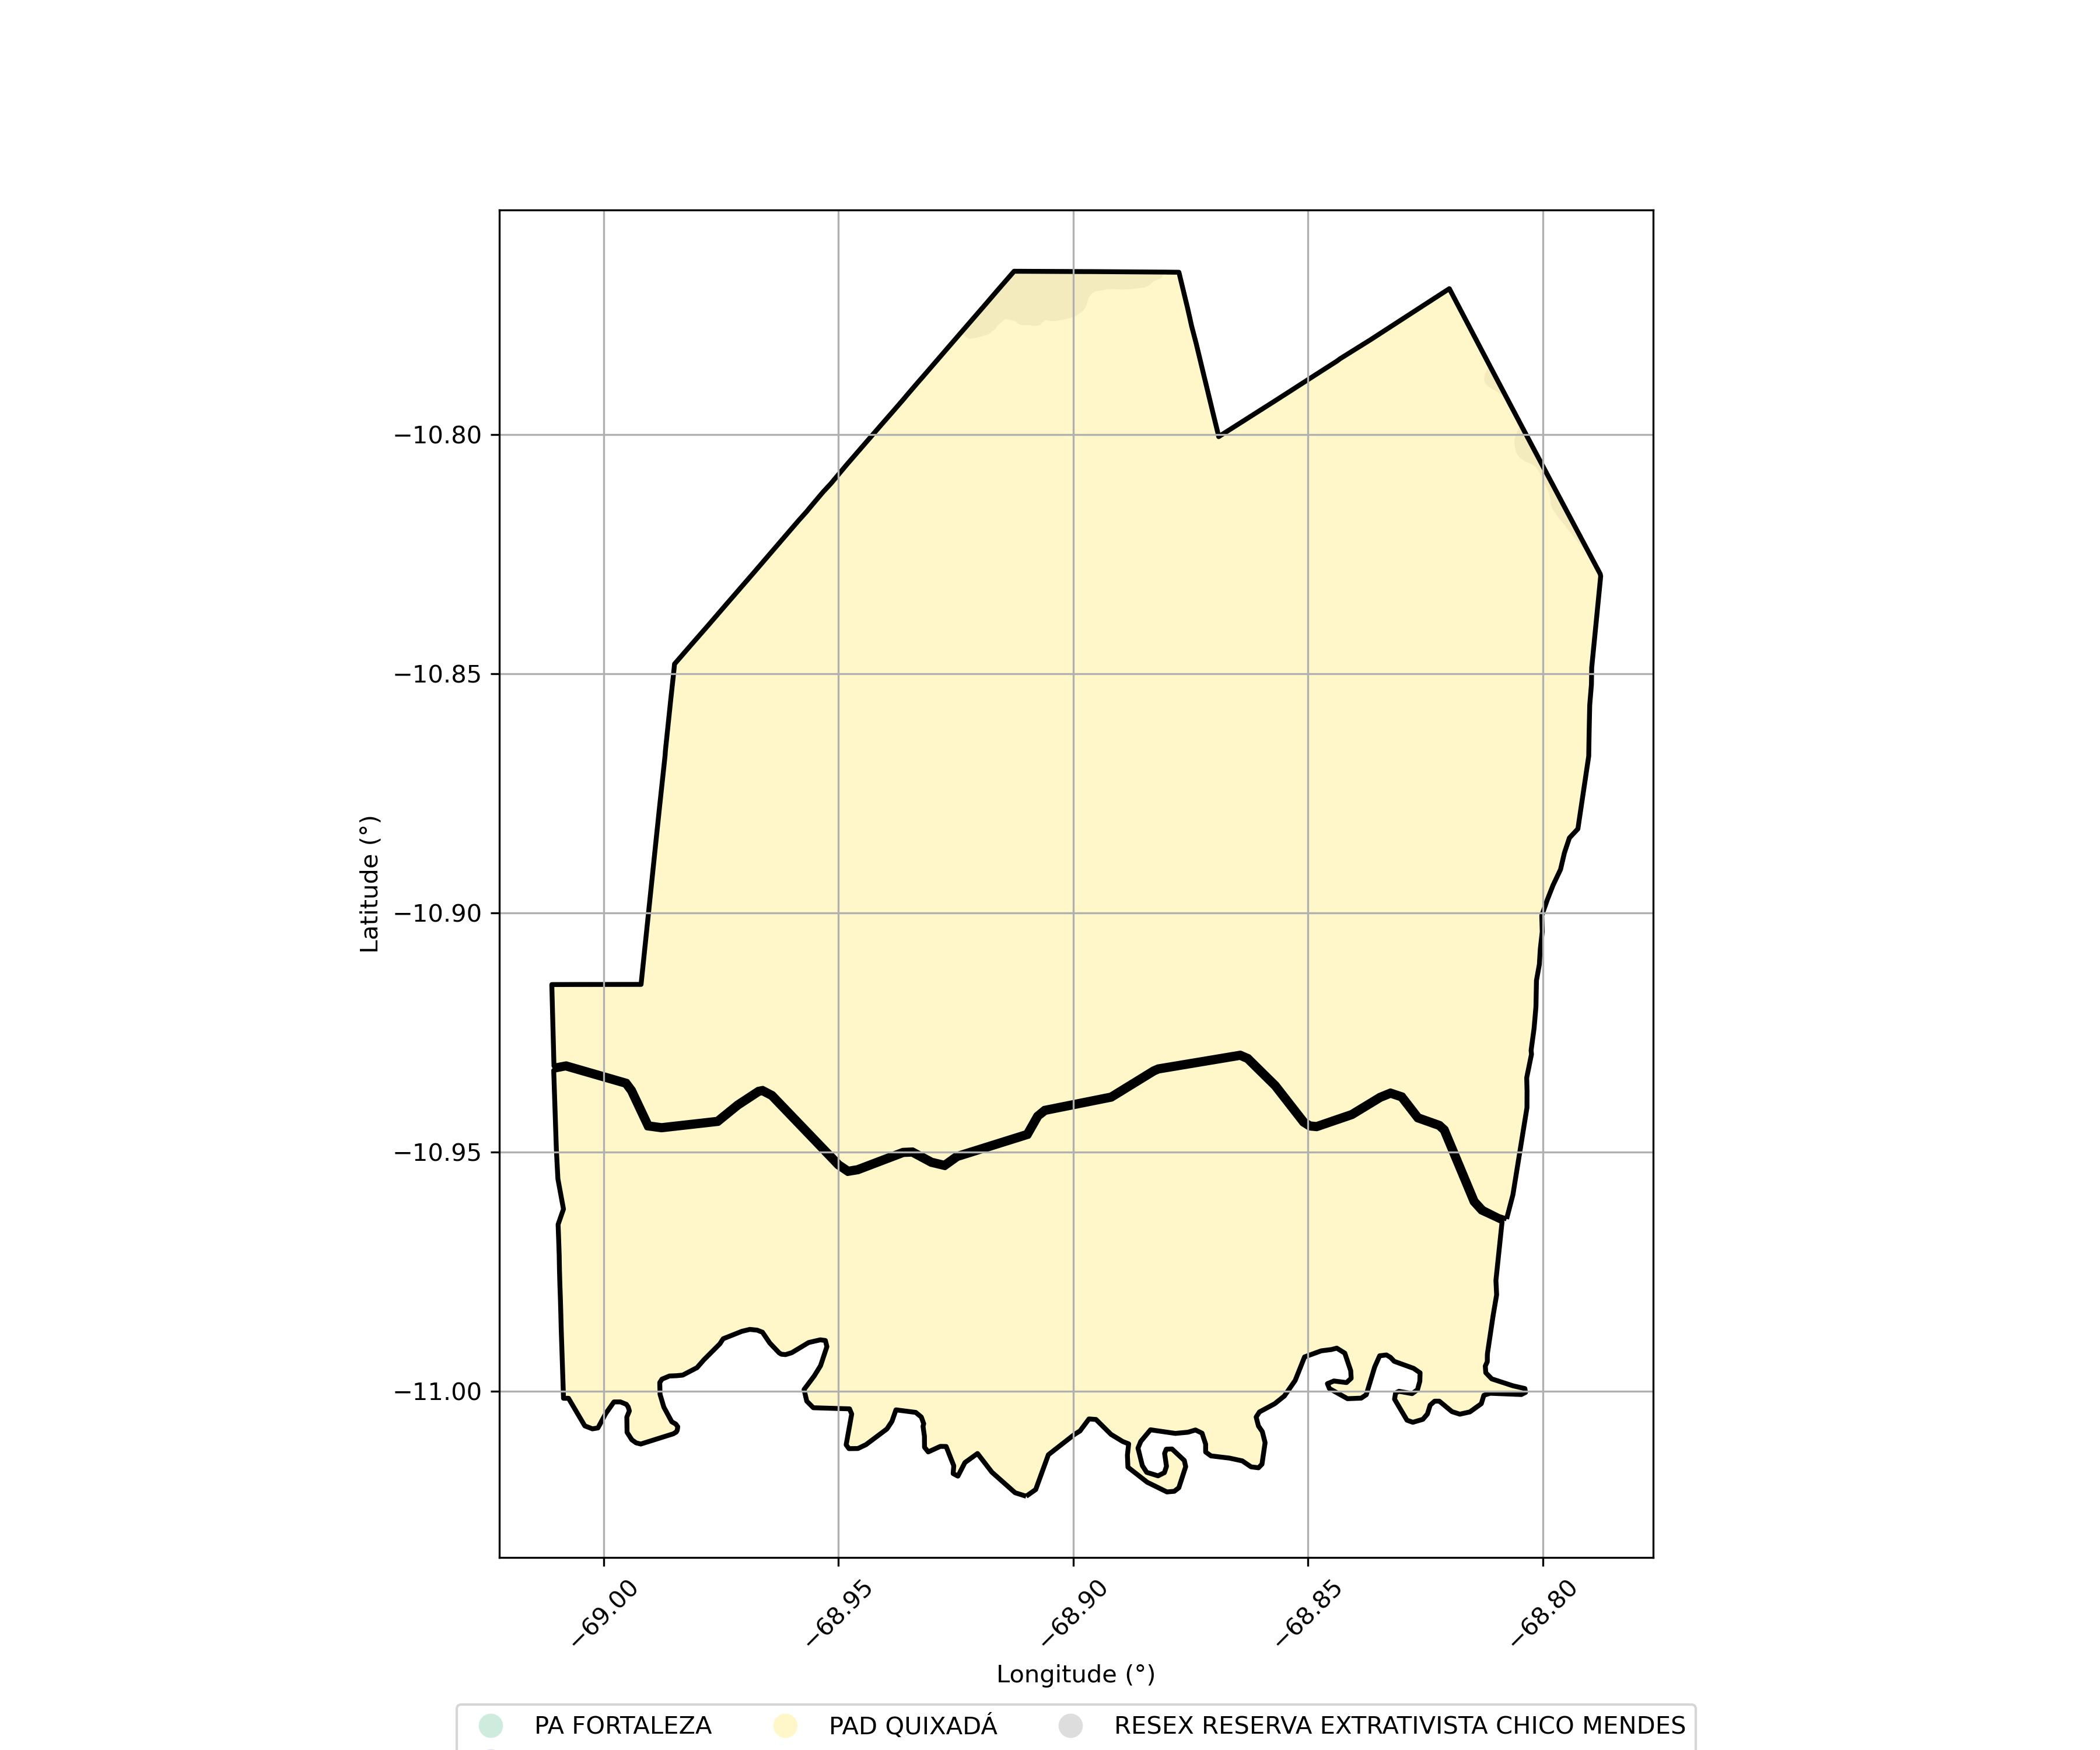

The file beside this chart, header and first rows:
SIPRA, Nome, Município, Área Sobreposta (ha)
AC0095000, RESEX RESERVA EXTRATIVISTA CHICO MENDES, XAPURI, 440.9
AC0007000, PAD QUIXADÁ, BRASILEIA, 52539
AC0106000, PA FORTALEZA, BRASILEIA, 0.0001852
AC0066000, PA PRINCEZA, BRASILEIA, 2.914114789001479e-05
